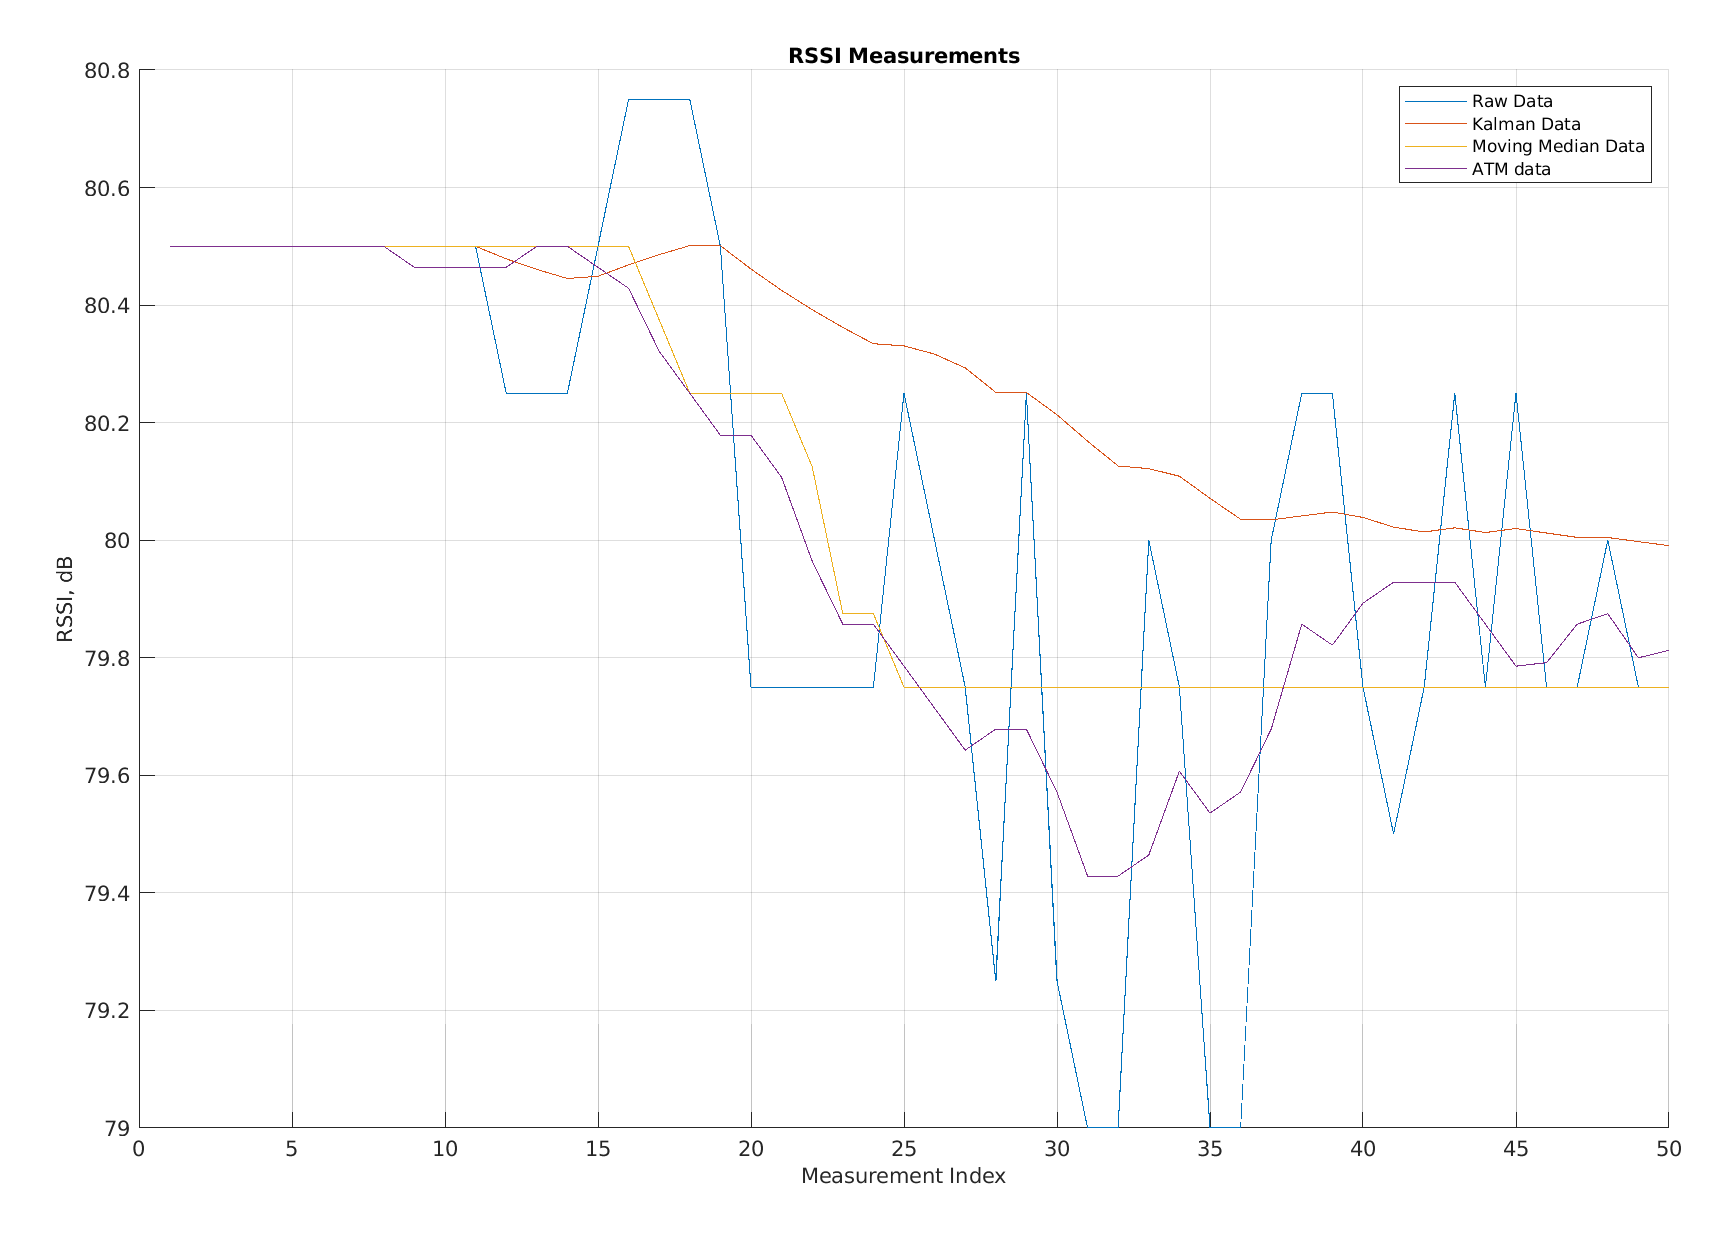

Source data for this figure (header and first rows):
Raw Data, Kalman Data, Moving Average Data, app.FilteredATM
80.5, 80.5, 80.5, 80.5
80.5, 80.5, 80.5, 80.5
80.5, 80.5, 80.5, 80.5
80.5, 80.5, 80.5, 80.5
80.5, 80.5, 80.5, 80.5
80.5, 80.5, 80.5, 80.5
80.5, 80.5, 80.5, 80.5
80.5, 80.5, 80.5, 80.5
80.5, 80.5, 80.5, 80.46
80.5, 80.5, 80.5, 80.46
80.5, 80.5, 80.5, 80.46
80.25, 80.48, 80.5, 80.46
80.25, 80.46, 80.5, 80.5
80.25, 80.45, 80.5, 80.5
80.5, 80.45, 80.5, 80.46
80.75, 80.47, 80.5, 80.43
80.75, 80.49, 80.38, 80.32
80.75, 80.5, 80.25, 80.25
80.5, 80.5, 80.25, 80.18
79.75, 80.46, 80.25, 80.18
79.75, 80.43, 80.25, 80.11
79.75, 80.39, 80.12, 79.96
79.75, 80.36, 79.88, 79.86
79.75, 80.33, 79.88, 79.86
80.25, 80.33, 79.75, 79.79
80, 80.32, 79.75, 79.71
79.75, 80.29, 79.75, 79.64
79.25, 80.25, 79.75, 79.68
80.25, 80.25, 79.75, 79.68
79.25, 80.21, 79.75, 79.57
79, 80.17, 79.75, 79.43
79, 80.13, 79.75, 79.43
80, 80.12, 79.75, 79.46
79.75, 80.11, 79.75, 79.61
79, 80.07, 79.75, 79.54
79, 80.04, 79.75, 79.57
80, 80.03, 79.75, 79.68
80.25, 80.04, 79.75, 79.86
80.25, 80.05, 79.75, 79.82
79.75, 80.04, 79.75, 79.89
79.5, 80.02, 79.75, 79.93
79.75, 80.01, 79.75, 79.93
80.25, 80.02, 79.75, 79.93
79.75, 80.01, 79.75, 79.86
80.25, 80.02, 79.75, 79.79
79.75, 80.01, 79.75, 79.79
79.75, 80, 79.75, 79.86
80, 80, 79.75, 79.88
79.75, 80, 79.75, 79.8
79.75, 79.99, 79.75, 79.81
